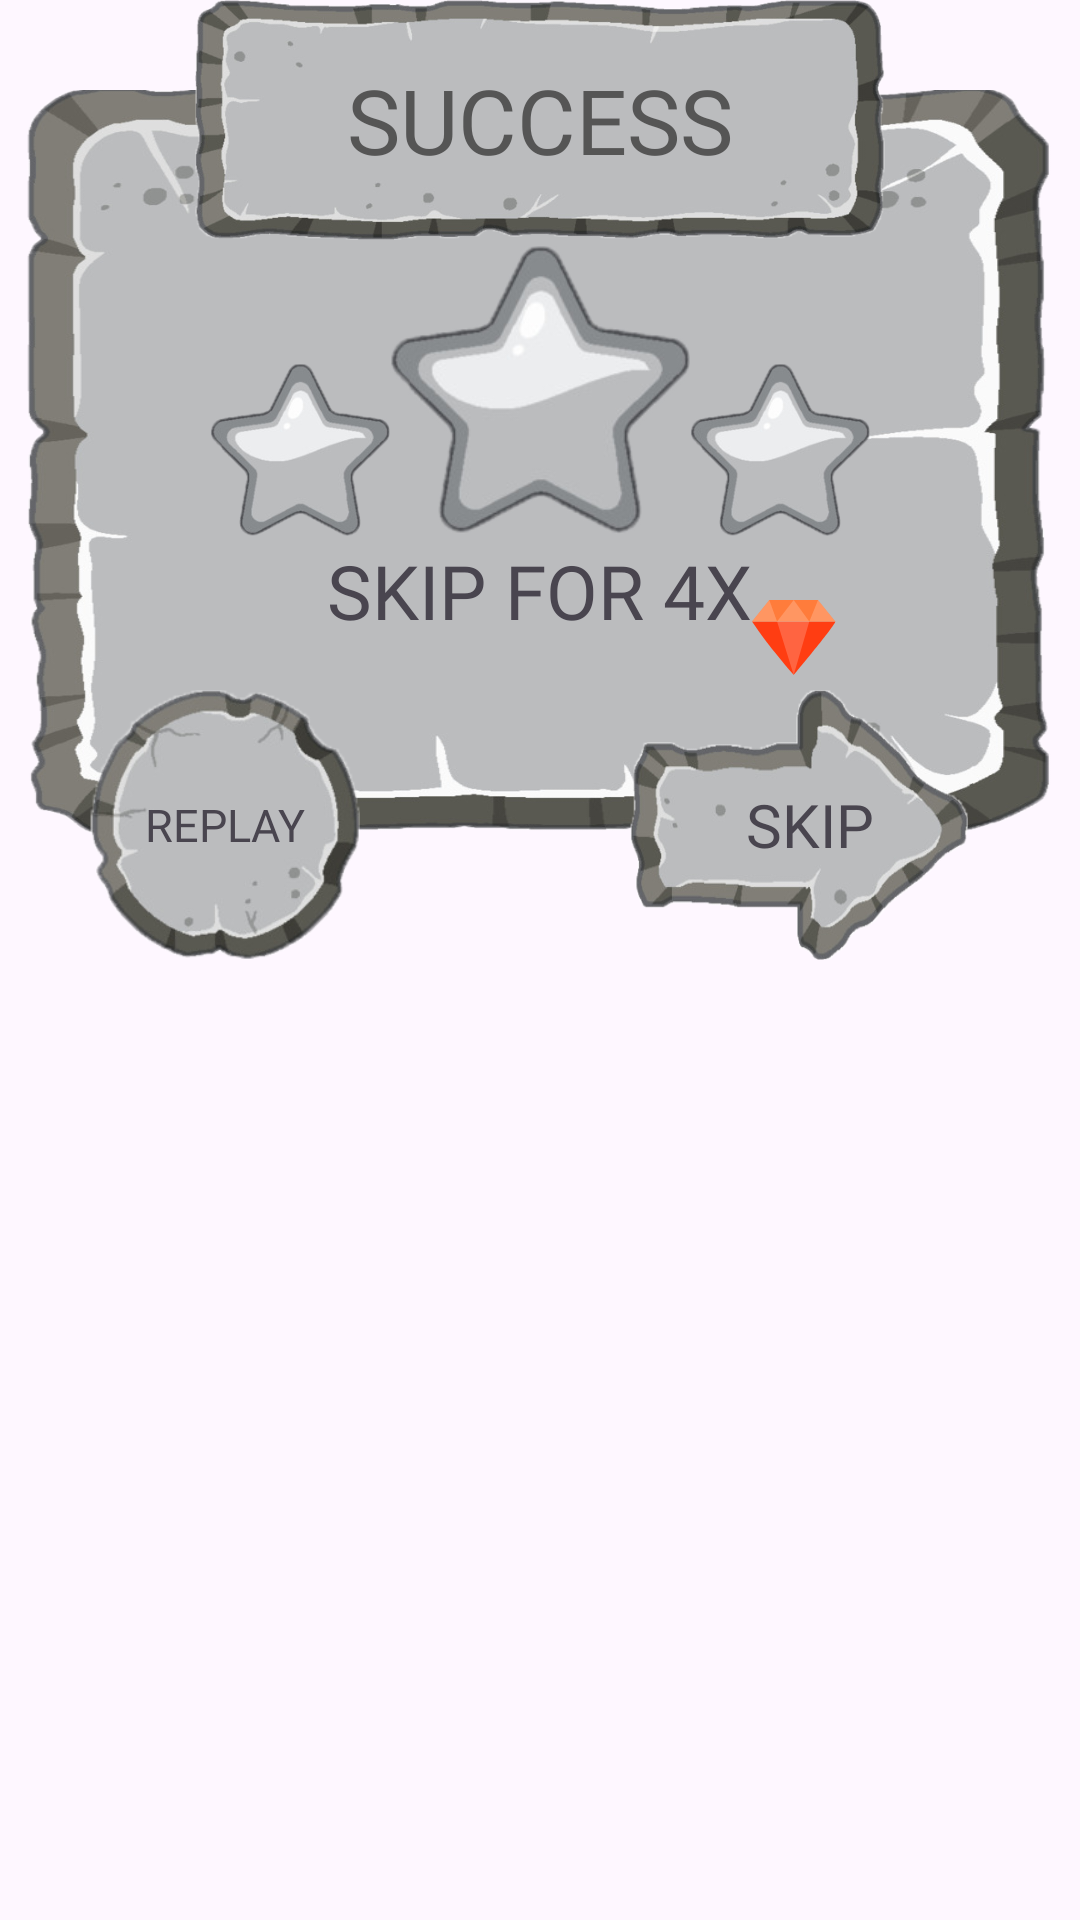

Write the Android layout XML for this screen, with the resource values it uses.
<!-- AndroidManifest.xml: application theme Theme.BrainAdorn -->
<!-- res/layout/activity_result_show.xml -->
<?xml version="1.0" encoding="utf-8"?>
<RelativeLayout xmlns:android="http://schemas.android.com/apk/res/android"
    xmlns:app="http://schemas.android.com/apk/res-auto"
    xmlns:tools="http://schemas.android.com/tools"
    android:layout_width="match_parent"
    android:layout_height="350dp"
    tools:context=".PopupActiviy"
    android:background="@android:color/transparent"
    android:layout_centerInParent="true"
    >

    <LinearLayout
        android:layout_width="match_parent"
        android:layout_height="250dp"
        android:orientation="vertical"
        android:background="@drawable/levelcomplete"
        android:layout_marginTop="30dp">

    </LinearLayout>
    <TextView
        android:id="@+id/lvlIndicator"
        android:layout_width="230dp"
        android:layout_height="80dp"
        android:background="@drawable/levelindicator"
        android:layout_centerHorizontal="true"
        android:text="SUCCESS"
        android:gravity="center"
        android:fontFamily="@font/bungee_regular"
        android:textSize="30sp"
        android:textColor="#555555"/>

    <LinearLayout
        android:id="@+id/stars"
        android:layout_marginTop="80dp"
        android:gravity="center_horizontal"
        android:layout_width="match_parent"
        android:layout_height="wrap_content"
        android:orientation="horizontal"
        >
        <ImageView
            android:id="@+id/star1"
            android:layout_gravity="bottom"
            android:layout_width="60dp"
            android:layout_height="60dp"
            android:src="@drawable/levelstarfailed"/>
        <ImageView
            android:id="@+id/star2"
            android:layout_width="100dp"
            android:layout_height="100dp"
            android:src="@drawable/levelstarfailed"/>
        <ImageView
            android:id="@+id/star3"
            android:layout_gravity="bottom"
            android:layout_width="60dp"
            android:layout_height="60dp"
            android:src="@drawable/levelstarfailed"/>

    </LinearLayout>
    <TextView
        android:id="@+id/onSuccessReplay"
        android:layout_width="90dp"
        android:layout_height="90dp"
        android:background="@drawable/playagain"
        android:text="REPLAY"
        android:textCursorDrawable="@drawable/baseline_replay_24"
        android:gravity="center"
        android:fontFamily="@font/bungee_regular"
        android:textSize="15sp"
        android:layout_marginLeft="30dp"
        android:layout_alignParentTop="true"
        android:layout_marginTop="230dp"
        android:clickable="true"
        android:focusable="true"
        android:longClickable="true"
        android:foreground="?attr/selectableItemBackground"/>



    <TextView

        android:id="@+id/nextLvl"
        android:layout_width="120dp"
        android:layout_height="90dp"
        android:background="@drawable/nextarrowbtn"
        android:text="NEXT"
        android:gravity="center"
        android:fontFamily="@font/bungee_regular"
        android:textSize="20sp"
        android:layout_alignParentRight="true"
        android:layout_alignParentTop="true"
        android:layout_marginTop="230dp"
        android:layout_marginRight="30dp"
        android:clickable="true"
        android:focusable="true"
        android:longClickable="true"
        android:foreground="?attr/selectableItemBackground"/>

    <TextView
        android:id="@+id/skipLvl"
        android:layout_width="120dp"
        android:layout_height="90dp"
        android:background="@drawable/nextarrowbtn"
        android:text="SKIP"
        android:gravity="center"
        android:fontFamily="@font/bungee_regular"
        android:textSize="20sp"
        android:layout_alignParentRight="true"
        android:layout_alignParentTop="true"
        android:layout_marginTop="230dp"
        android:layout_marginRight="30dp"
        android:clickable="true"
        android:focusable="true"
        android:longClickable="true"
        android:foreground="?attr/selectableItemBackground"/>

    <TextView
        android:id="@+id/skiptxt"
        android:layout_width="wrap_content"
        android:layout_height="wrap_content"
        android:text="SKIP FOR 4X"
        android:gravity="center"
        android:fontFamily="@font/bungee_regular"
        android:textSize="25sp"
        android:layout_below="@id/stars"
        android:layout_centerHorizontal="true"
        />
    <ImageView
        android:id="@+id/skipDiamond"
        android:layout_width="wrap_content"
        android:layout_height="wrap_content"
        android:src="@drawable/wg_dimond_v"
        android:layout_below="@id/stars"
        android:layout_toEndOf="@id/skiptxt"
        android:layout_marginTop="20dp"/>






</RelativeLayout>
<!-- resources referenced by this layout -->
<resources>
  <!-- drawable baseline_replay_24 (drawable) -->
  <vector android:height="24dp" android:tint="#5C5C5C"
      android:viewportHeight="24" android:viewportWidth="24"
      android:width="24dp" xmlns:android="http://schemas.android.com/apk/res/android">
      <path android:fillColor="@android:color/white" android:pathData="M12,5V1L7,6l5,5V7c3.31,0 6,2.69 6,6s-2.69,6 -6,6 -6,-2.69 -6,-6H4c0,4.42 3.58,8 8,8s8,-3.58 8,-8 -3.58,-8 -8,-8z"/>
  </vector>
  <!-- drawable levelcomplete: png bitmap (drawable, 154672 bytes) -->
  <!-- drawable levelindicator: png bitmap (drawable, 80173 bytes) -->
  <!-- drawable levelstarfailed: png bitmap (drawable, 26522 bytes) -->
  <!-- drawable nextarrowbtn: png bitmap (drawable, 51702 bytes) -->
  <!-- drawable playagain: png bitmap (drawable, 36481 bytes) -->
  <!-- drawable wg_dimond_v (drawable) -->
  <vector xmlns:android="http://schemas.android.com/apk/res/android"
      android:width="28dp"
      android:height="25dp"
      android:viewportWidth="28"
      android:viewportHeight="25">
      <path
          android:fillColor="#FFFF3D12"
          android:pathData="M27.78 7.2C27.75 8.44 13.88 25 13.88 25S5.36 15.34 0 7.2h27.78Z"/>
      <path
          android:fillColor="#FFFF7C3B"
          android:pathData="M22.01 0H13.9 5.76L0 7.2h13.89 13.89L22 0Z"/>
      <path
          android:fillColor="#FFFFFFFF"
          android:fillAlpha="0.2"
          android:pathData="M8.36 7.2L13.9 0l5.2 7.2H8.36Z"/>
      <path
          android:fillColor="#FFFFFFFF"
          android:fillAlpha="0.2"
          android:pathData="M8.36 7.2L13.9 25l5.2-17.8H8.36Z"/>
      <path
          android:fillColor="#FFFFFFFF"
          android:fillAlpha="0.2"
          android:pathData="M5.76 0l2.6 7.2H0L5.76 0Z"/>
      <path
          android:fillColor="#FFFFFFFF"
          android:fillAlpha="0.2"
          android:pathData="M22.01 0L19.1 7.2h8.69L22 0Z"/>
  </vector>
  <style name="Theme.BrainAdorn" parent="Base.Theme.BrainAdorn" />
  <style name="Base.Theme.BrainAdorn" parent="Theme.Material3.DayNight.NoActionBar">
          
          
      </style>
</resources>
